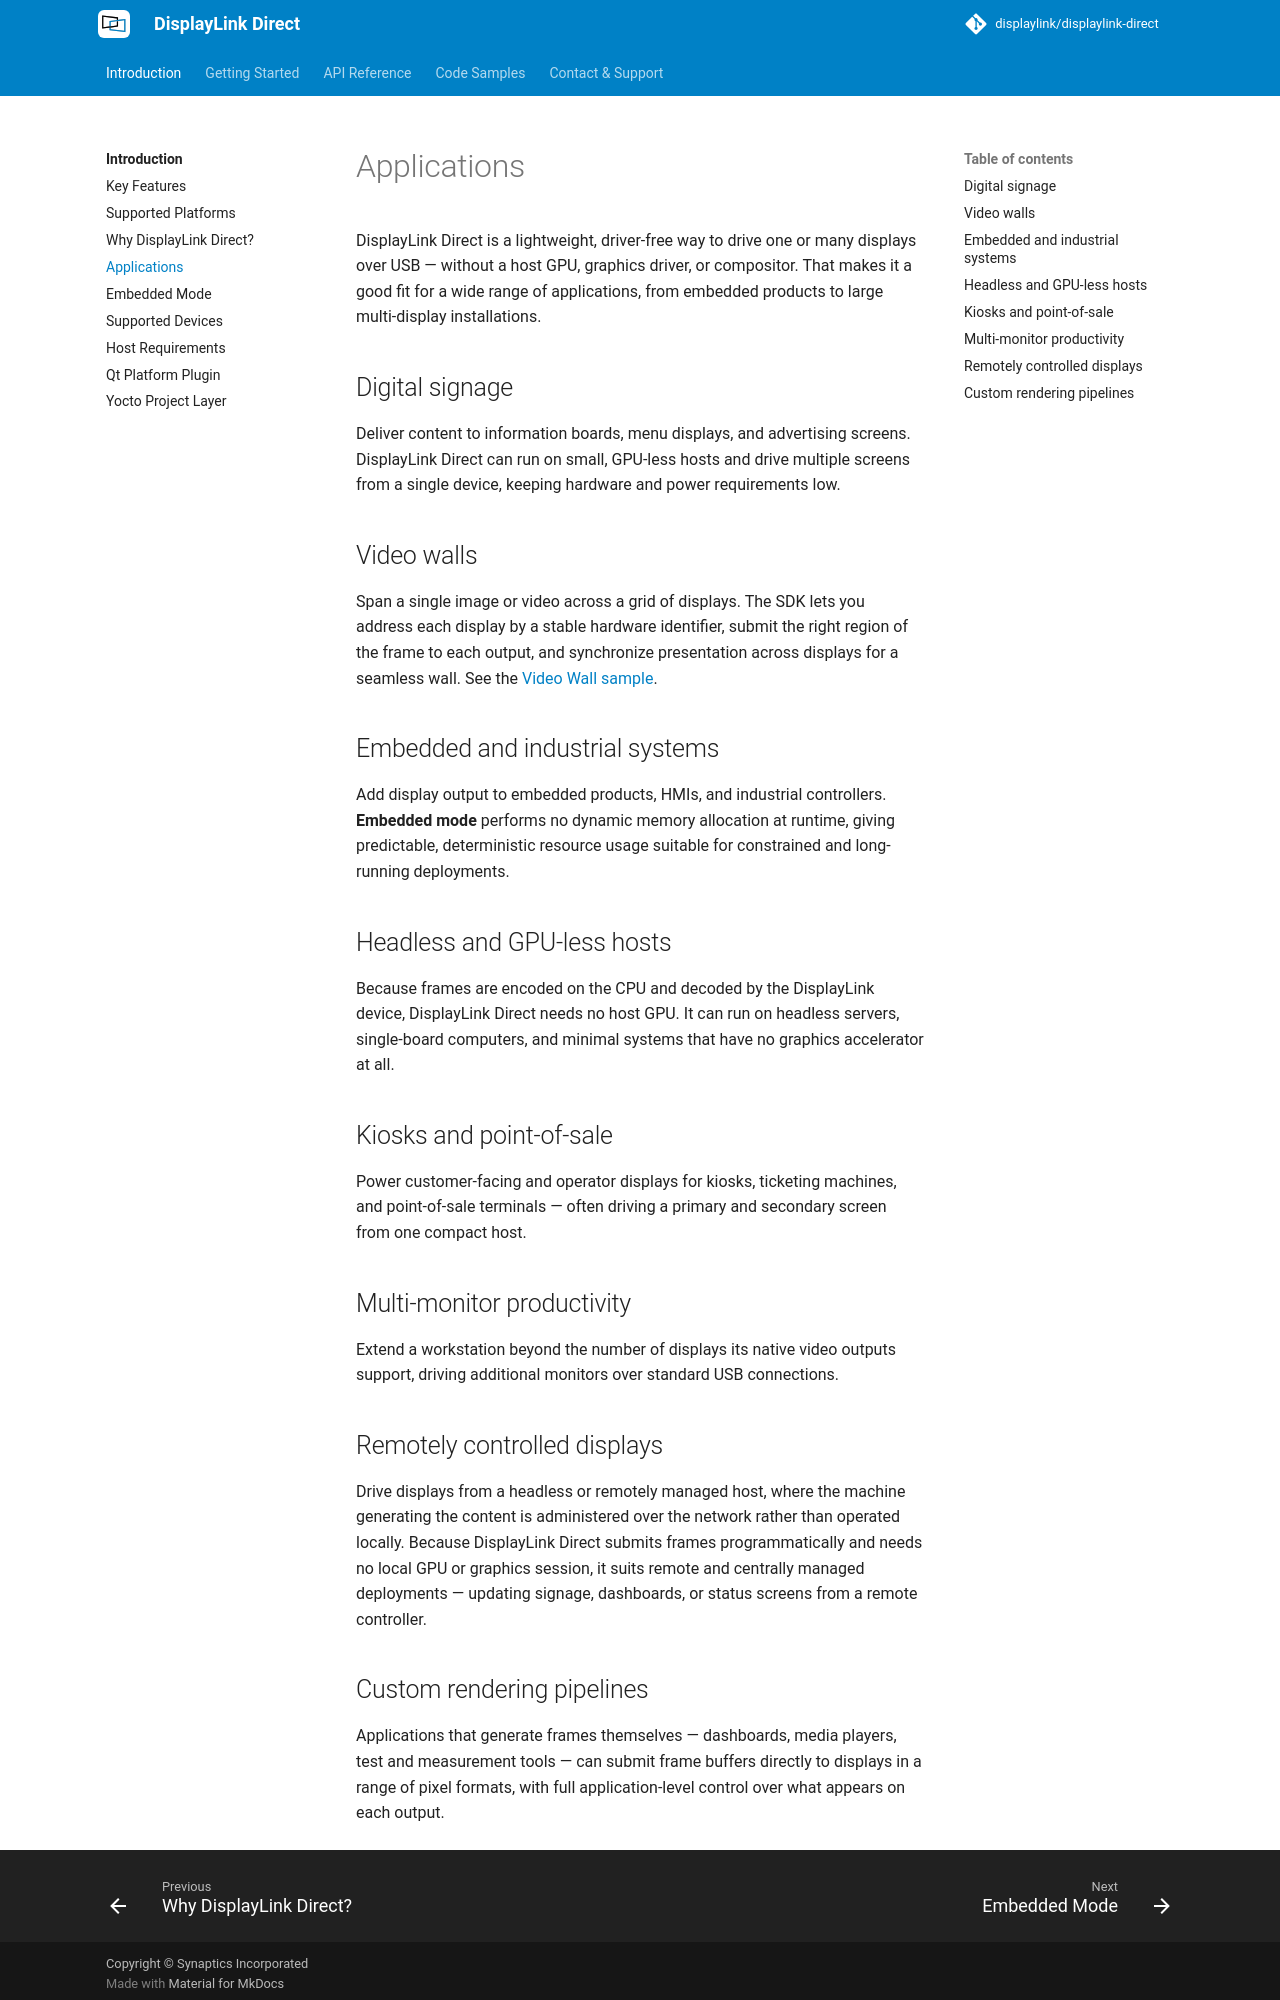

repository: DisplayLink/displaylink-direct · page: applications/index.html · generator: mkdocs

# Applications

DisplayLink Direct is a lightweight, driver-free way to drive one or many
displays over USB — without a host GPU, graphics driver, or compositor. That
makes it a good fit for a wide range of applications, from embedded products to
large multi-display installations.

## Digital signage

Deliver content to information boards, menu displays, and advertising screens.
DisplayLink Direct can run on small, GPU-less hosts and drive multiple screens
from a single device, keeping hardware and power requirements low.

## Video walls

Span a single image or video across a grid of displays. The SDK lets you address
each display by a stable hardware identifier, submit the right region of the
frame to each output, and synchronize presentation across displays for a seamless
wall. See the [Video Wall sample](code-samples/video-wall.md).

## Embedded and industrial systems

Add display output to embedded products, HMIs, and industrial controllers.
**Embedded mode** performs no dynamic memory allocation at runtime, giving
predictable, deterministic resource usage suitable for constrained and
long-running deployments.

## Headless and GPU-less hosts

Because frames are encoded on the CPU and decoded by the DisplayLink device,
DisplayLink Direct needs no host GPU. It can run on headless servers, single-board
computers, and minimal systems that have no graphics accelerator at all.

## Kiosks and point-of-sale

Power customer-facing and operator displays for kiosks, ticketing machines, and
point-of-sale terminals — often driving a primary and secondary screen from one
compact host.

## Multi-monitor productivity

Extend a workstation beyond the number of displays its native video outputs
support, driving additional monitors over standard USB connections.

## Remotely controlled displays

Drive displays from a headless or remotely managed host, where the machine
generating the content is administered over the network rather than operated
locally. Because DisplayLink Direct submits frames programmatically and needs no
local GPU or graphics session, it suits remote and centrally managed
deployments — updating signage, dashboards, or status screens from a remote
controller.
